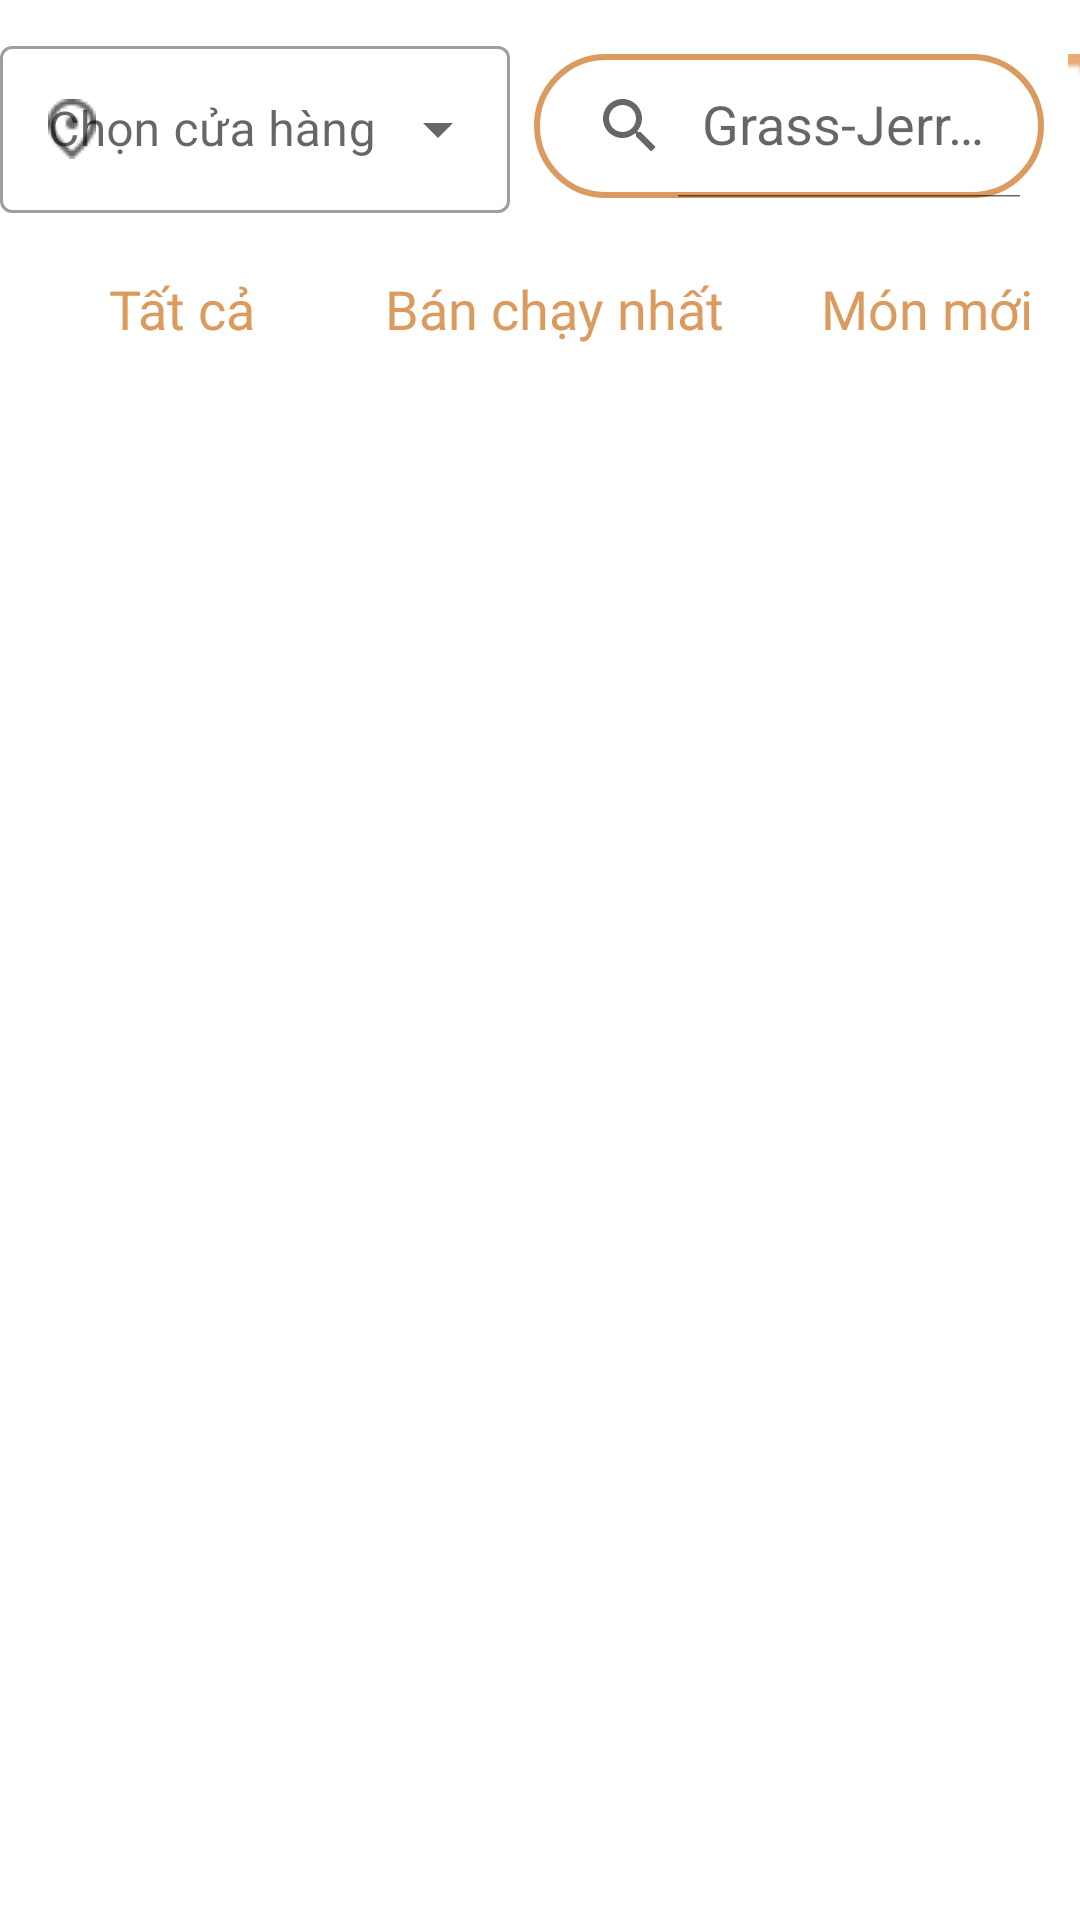

This screen was rendered from an Android layout file. Write that file and the resources it references.
<!-- AndroidManifest.xml: application theme Theme.MiuTeaApp -->
<!-- res/layout/fragment_menu.xml -->
<?xml version="1.0" encoding="utf-8"?>
<LinearLayout xmlns:android="http://schemas.android.com/apk/res/android"
    xmlns:tools="http://schemas.android.com/tools"
    android:layout_width="match_parent"
    android:layout_height="match_parent"
    xmlns:app="http://schemas.android.com/apk/res-auto"

    tools:context=".MenuFragment">

    <ScrollView
        android:layout_width="match_parent"
        android:layout_height="match_parent">
        <LinearLayout
            android:layout_width="match_parent"
            android:layout_height="match_parent"
            android:orientation="vertical">
            <LinearLayout
                android:layout_width="match_parent"
                android:layout_height="wrap_content"
                android:layout_marginTop="10dp"
                android:orientation="horizontal">
                <com.google.android.material.textfield.TextInputLayout
                    style="@style/Widget.MaterialComponents.TextInputLayout.OutlinedBox.ExposedDropdownMenu"
                    android:layout_width="170dp"
                    android:layout_height="wrap_content"
                    android:hint="@string/chonCuaHang"
                    app:startIconDrawable="@drawable/location"
                    >
                    <AutoCompleteTextView
                        android:id="@+id/autoComplete"
                        android:layout_width="match_parent"
                        android:layout_height="wrap_content"
                        android:inputType="none"
                        android:shadowColor="#fff"
                        android:backgroundTint="#fff"/>
                </com.google.android.material.textfield.TextInputLayout>

            <androidx.appcompat.widget.SearchView
                android:id="@+id/searchView"
                android:layout_width="170dp"
                android:layout_height="wrap_content"
                android:background="@drawable/search_view_bg"
                android:layout_margin="8dp"
                app:iconifiedByDefault="false"
                app:queryHint="Grass-Jerry-Milk-Coffee"/>
        <ImageView
            android:layout_width="40dp"
            android:layout_height="40dp"
            android:layout_marginTop="8dp"
            android:src="@drawable/shopping_cart"/>
    </LinearLayout>
    <TableLayout
        android:layout_width="match_parent"
        android:layout_height="wrap_content"
        android:stretchColumns="*"
        android:gravity="center"
        >

        <TableRow
            android:orientation="vertical"
            android:padding="5dp">

            <Button
                android:id="@+id/btn_TatCa"
                android:layout_width="wrap_content"
                android:layout_height="wrap_content"
                android:layout_gravity="center"
                android:background="?android:attr/selectableItemBackground"
                android:fontFamily="@font/montserrat_semibold"
                android:text="Tất cả"
                android:textAllCaps="false"
                android:textColor="@color/bottom_navigation_select_text"
                android:textSize="18dp" />

            <Button
                android:id="@+id/btn_BanChayNhat"
                android:layout_width="wrap_content"
                android:layout_height="wrap_content"
                android:layout_gravity="center"
                android:background="?android:attr/selectableItemBackground"
                android:fontFamily="@font/montserrat_semibold"
                android:text="Bán chạy nhất"
                android:textAllCaps="false"
                android:textColor="@color/bottom_navigation_select_text"
                android:textSize="18dp" />

            <Button
                android:id="@+id/btn_MonMoi"
                android:layout_width="wrap_content"
                android:layout_height="wrap_content"
                android:layout_gravity="center"
                android:background="?android:attr/selectableItemBackground"
                android:fontFamily="@font/montserrat_semibold"
                android:text="Món mới"
                android:textAllCaps="false"
                android:textColor="@color/bottom_navigation_select_text"
                android:textSize="18dp" />
        </TableRow>
    </TableLayout>


    <androidx.recyclerview.widget.RecyclerView
        android:id="@+id/recycleView_sp"
        android:layout_width="match_parent"
        android:layout_height="match_parent"
        tools:listitem="@layout/product_item"/>
        </LinearLayout>
    </ScrollView>
</LinearLayout>
<!-- res/layout/product_item.xml (included above) -->
<?xml version="1.0" encoding="utf-8"?>
<LinearLayout xmlns:android="http://schemas.android.com/apk/res/android"
    android:orientation="vertical"
    android:layout_width="match_parent"
    android:layout_height="wrap_content"
    android:layout_marginBottom="10dp">
    <LinearLayout
        android:layout_width="match_parent"
        android:layout_height="wrap_content"
        android:orientation="horizontal">
        <ImageView
            android:id="@+id/imv_photo"
            android:layout_width="150dp"
            android:layout_height="150dp"

            android:src="@drawable/grass_jelly_milk_coffee"/>
        <LinearLayout
            android:layout_width="wrap_content"
            android:layout_height="wrap_content"
            android:gravity="left"
            android:padding="10dp"
            android:layout_gravity="center_vertical"
            android:orientation="vertical">
            <TextView
                android:id="@+id/txt_name"
                android:layout_width="wrap_content"
                android:layout_height="wrap_content"
                android:text="Grass Jelly Milk Tea Coffe"
                android:fontFamily="@font/montserrat_regular"
                android:textColor="@color/black"
                android:textSize="20dp"/>
            <TextView
                android:id="@+id/txt_price"
                android:layout_width="wrap_content"
                android:layout_height="wrap_content"
                android:text="40.000đ"
                android:fontFamily="@font/montserrat_semibold"
                android:textColor="#DB9A5E"
                android:textSize="20dp"/>
        </LinearLayout>
    </LinearLayout>
</LinearLayout>
<!-- resources referenced by this layout -->
<resources>
  <color name="black">#FF000000</color>
  <color name="bottom_navigation_select_text">#DB9A5E</color>
  <!-- drawable location: png bitmap (drawable, 635 bytes) -->
  <!-- drawable search_view_bg (drawable) -->
  <?xml version="1.0" encoding="utf-8"?>
  <shape xmlns:android="http://schemas.android.com/apk/res/android">
      <corners android:radius="40dp"/>
      <stroke android:color="#DB9A5E"
          android:width="2dp"/>
  </shape>
  <!-- drawable shopping_cart: png bitmap (drawable, 478 bytes) -->
  <string name="chonCuaHang">Chọn cửa hàng</string>
  <style name="Theme.MiuTeaApp" parent="Theme.MaterialComponents.DayNight.DarkActionBar">
          
          <item name="colorPrimary">@color/purple_500</item>
          <item name="colorPrimaryVariant">@color/purple_700</item>
          <item name="colorOnPrimary">@color/white</item>
          
          <item name="colorSecondary">@color/teal_200</item>
          <item name="colorSecondaryVariant">@color/teal_700</item>
          <item name="colorOnSecondary">@color/black</item>
          
          <item name="android:statusBarColor">?attr/colorPrimaryVariant</item>
          
      </style>
  <color name="purple_500">#FF6200EE</color>
  <color name="purple_700">#FF3700B3</color>
  <color name="white">#FFFFFFFF</color>
  <color name="teal_200">#FF03DAC5</color>
  <color name="teal_700">#FF018786</color>
</resources>
